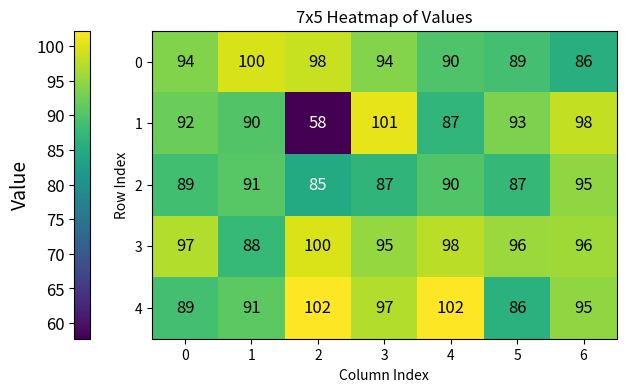

Reproduce this figure in Python.
import matplotlib.pyplot as plt
import numpy as np

# Data values provided
values = [
    93.82564, 99.51649, 98.41206, 94.0268, 89.99725,
    88.90441, 85.75517, 92.23479, 90.1359, 57.750267,
    100.51225, 87.004745, 93.350006, 98.164246, 88.7362,
    90.59686, 84.881645, 86.9066, 90.194916, 87.29776,
    94.79737, 97.10336, 87.55383, 99.75165, 95.163445,
    97.62736, 95.53287, 95.8561, 88.97369, 91.04035,
    102.20187, 97.10336, 102.19215, 86.07272, 94.780304
]

# Convert to numpy array and reshape to 5x7
data = np.array(values).reshape(5, 7)

# Plot heatmap
plt.figure(figsize=(8, 4))
heatmap = plt.imshow(data, cmap="viridis", aspect="auto")

# Add colorbar on the left side
cbar = plt.colorbar(heatmap, label="Value", location="left")

# Normalize to [0,1] to check brightness
norm = plt.Normalize(vmin=data.min(), vmax=data.max())
cmap = plt.get_cmap("viridis")

# Add annotations with dynamic color
for i in range(data.shape[0]):
    for j in range(data.shape[1]):
        val = data[i, j]
        rgba = cmap(norm(val))
        brightness = 0.299*rgba[0] + 0.587*rgba[1] + 0.114*rgba[2]
        text_color = "black" if brightness > 0.5 else "white"
        plt.text(j, i, f"{val:.0f}", ha='center', va='center',
                 color=text_color, fontsize=12)

# Titles and labels
plt.title("7x5 Heatmap of Values")
plt.xlabel("Column Index")
plt.ylabel("Row Index")
# Increase colorbar text size
cbar.ax.tick_params(labelsize=12)       # numbers on colorbar
cbar.set_label("Value", fontsize=14)    # the label "Value"

# Save figure
plt.savefig("heatmap.png", dpi=600, bbox_inches="tight")
plt.show()
